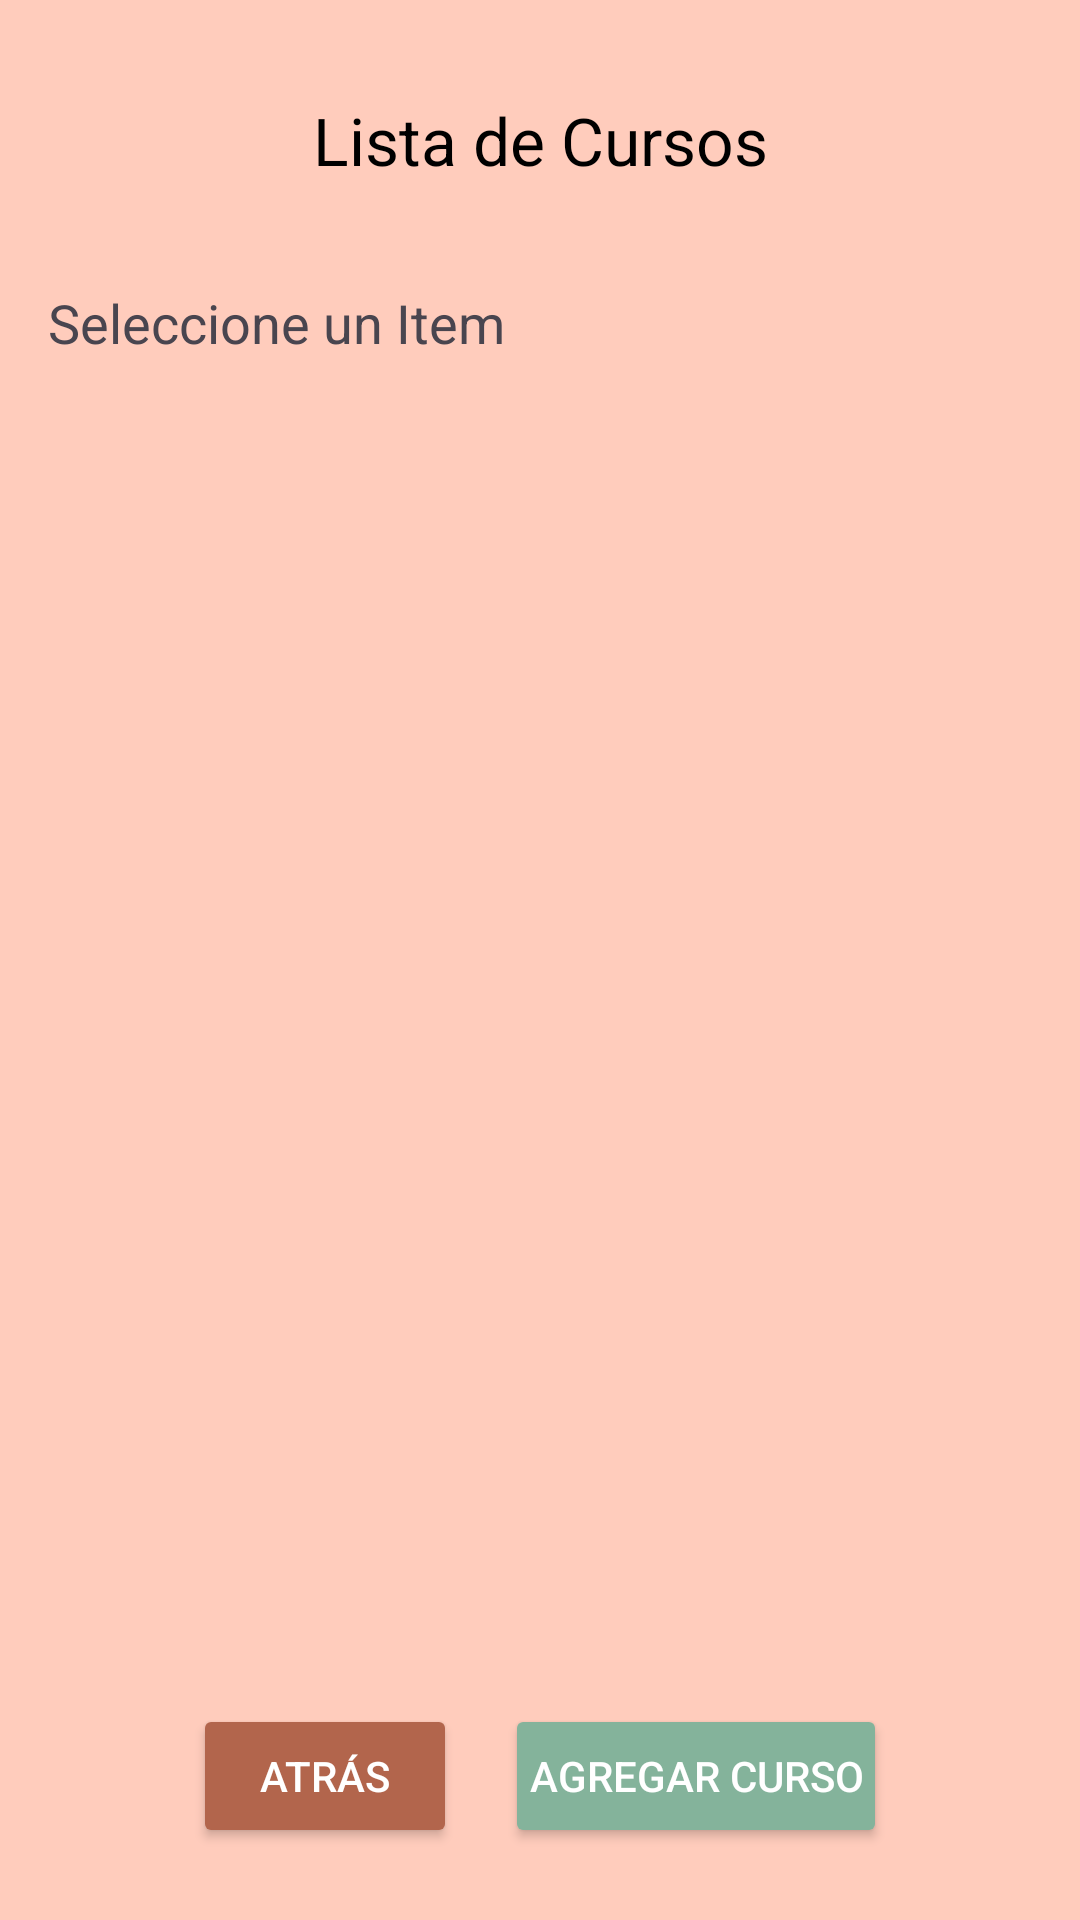

Android layout source for this screen:
<!-- AndroidManifest.xml: application theme Theme.YogaStudio -->
<!-- res/layout/activity_curso.xml -->
<?xml version="1.0" encoding="utf-8"?>
<LinearLayout xmlns:android="http://schemas.android.com/apk/res/android"
    android:layout_width="match_parent"
    android:layout_height="match_parent"
    android:orientation="vertical"
    android:padding="16dp"
    android:background="#FFCCBC">


    <TextView
        android:layout_width="match_parent"
        android:layout_height="wrap_content"
        android:text="@string/listCursos"
        android:textSize="22sp"
        android:gravity="center"
        android:background="@drawable/titulo_redondeado"
        android:textColor="@color/black"
        android:padding="16dp"
        android:layout_marginBottom="10dp"/>

    <TextView
        android:layout_width="match_parent"
        android:layout_height="wrap_content"
        android:text="@string/selectItem"
        android:textSize="18sp"
        android:gravity="left"
        android:layout_marginTop="8dp"/>

    <ListView
        android:id="@+id/listViewCursos"
        android:layout_width="match_parent"
        android:layout_height="0dp"
        android:layout_weight="1"/>

    
    <LinearLayout
        android:layout_width="match_parent"
        android:layout_height="wrap_content"
        android:orientation="horizontal"
        android:gravity="center"
        android:paddingTop="8dp">

        <Button
            android:id="@+id/buttonBack"
            android:layout_width="wrap_content"
            android:layout_height="wrap_content"
            android:backgroundTint="@color/rojoOscuro"
            android:text="@string/atras"
            android:textColor="@android:color/white"
            android:padding="8dp"
            android:layout_margin="8dp"/>

        <Button
            android:id="@+id/buttonAddCurso"
            android:layout_width="wrap_content"
            android:layout_height="wrap_content"
            android:backgroundTint="@color/botonVerde"
            android:text="@string/addCurso"
            android:textColor="@android:color/white"
            android:padding="8dp"
            android:layout_margin="8dp"/>
    </LinearLayout>
</LinearLayout>
<!-- resources referenced by this layout -->
<resources>
  <color name="black">#FF000000</color>
  <color name="botonVerde">#84B39B</color>
  <color name="rojoOscuro">#B2654C</color>
  <string name="addCurso">Agregar Curso</string>
  <string name="atras">Atrás</string>
  <string name="listCursos">Lista de Cursos</string>
  <string name="selectItem">Seleccione un Item</string>
  <style name="Theme.YogaStudio" parent="Base.Theme.YogaStudio" />
  <style name="Base.Theme.YogaStudio" parent="Theme.Material3.DayNight.NoActionBar">
          
          
      </style>
</resources>
